4-way image classification set "Data" from GitHub (ngue01/project_signe_des_main); label vocabulary: maux tete augm, secours augm, vertige augm, vomissement augm.

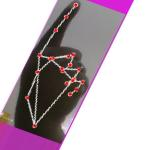
Label: vomissement augm

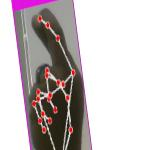
Label: vertige augm

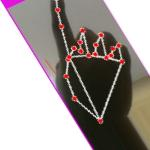
Label: vomissement augm

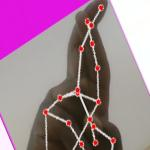
Label: vertige augm

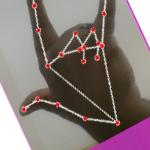
Label: secours augm

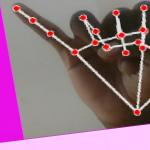
Label: maux tete augm
